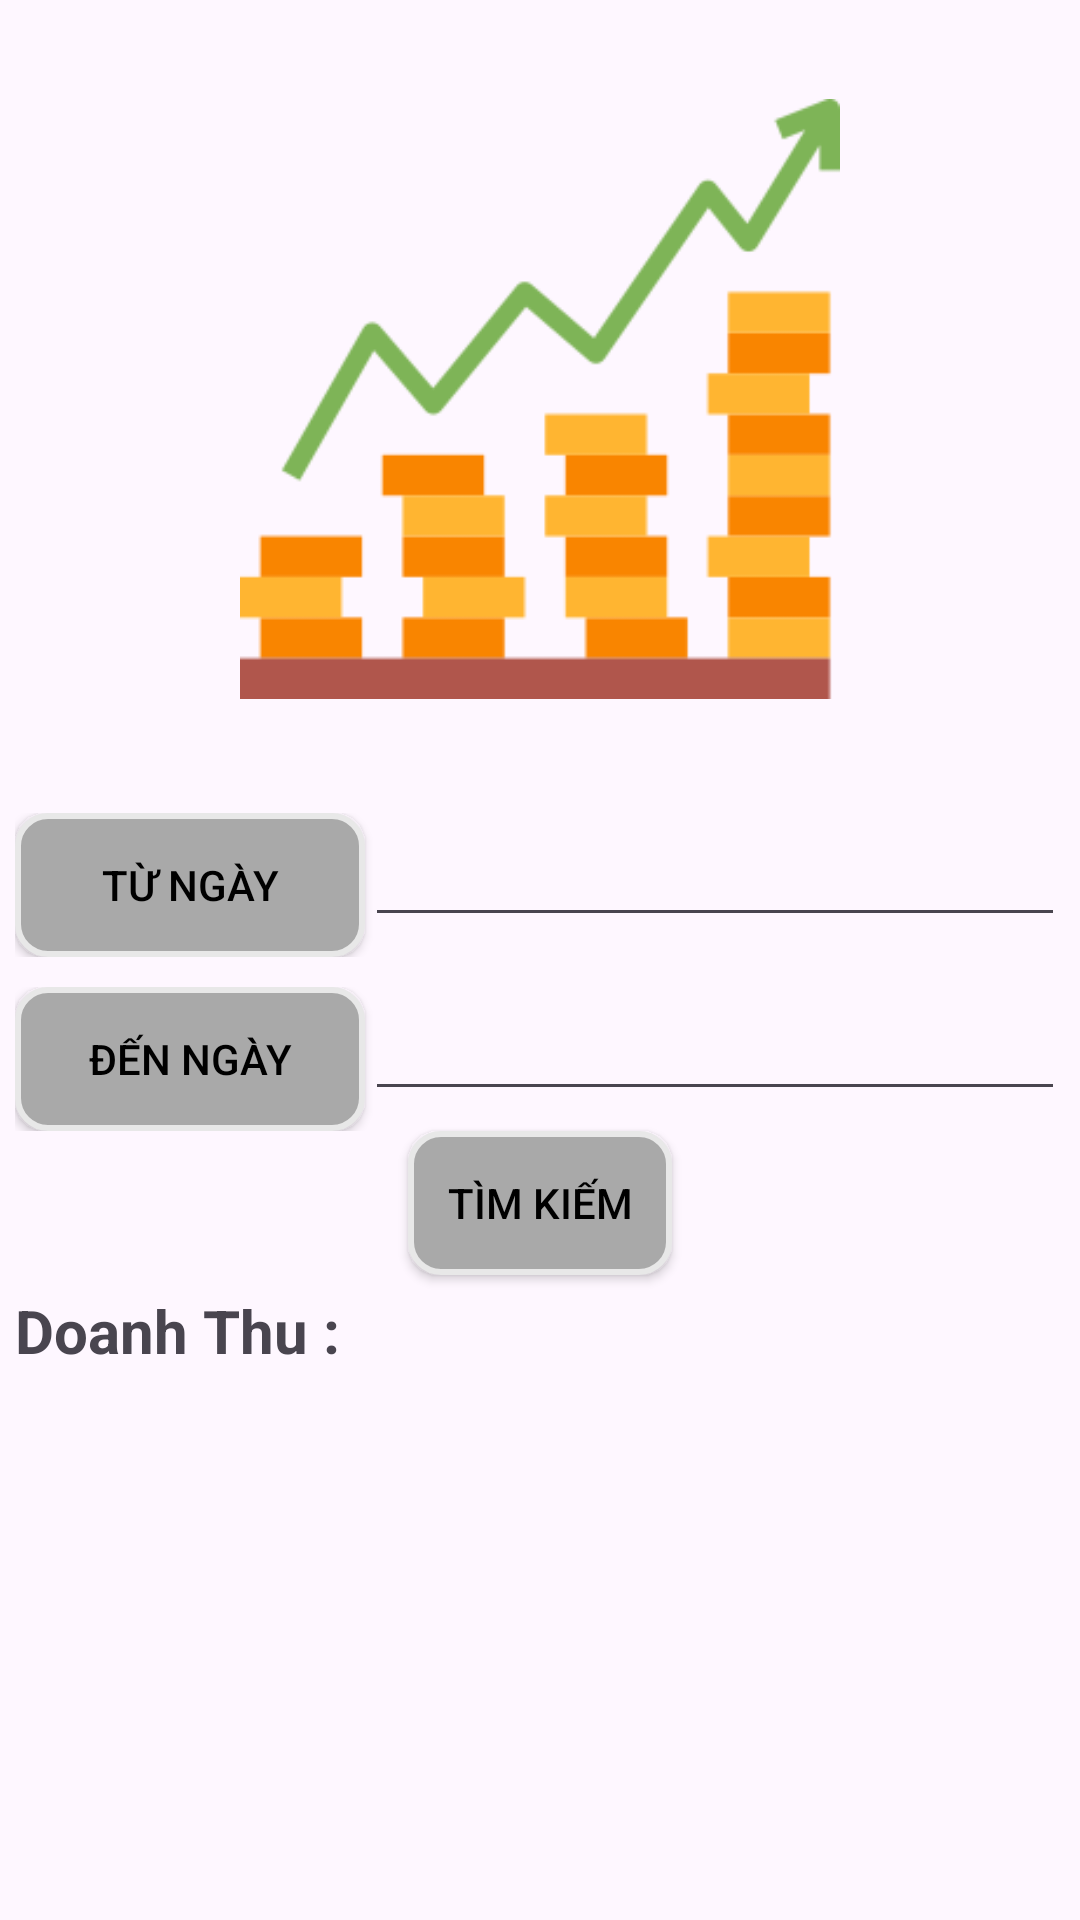

This screen was rendered from an Android layout file. Write that file and the resources it references.
<!-- AndroidManifest.xml: application theme Theme.LibMana -->
<!-- res/layout/fragment_tk_doanh_so_.xml -->
<?xml version="1.0" encoding="utf-8"?>
<LinearLayout xmlns:android="http://schemas.android.com/apk/res/android"
    xmlns:app="http://schemas.android.com/apk/res-auto"
    xmlns:tools="http://schemas.android.com/tools"
    android:layout_width="match_parent"
    android:layout_height="match_parent"
    android:orientation="vertical"
    android:padding="@dimen/padding_5dp"
    android:gravity="center_horizontal"
    tools:context=".Fragment.TKDoanhSo_Fragment">

    <ImageView
        android:src="@drawable/revenue"
        android:layout_width="200dp"
        android:layout_height="wrap_content"/>

    <LinearLayout
        android:layout_width="match_parent"
        android:layout_height="wrap_content"
        android:layout_marginTop="10dp"
        android:layout_marginBottom="10dp">

        <Button
            android:id="@+id/btn_TuNgay"
            android:layout_width="0dp"
            android:layout_height="wrap_content"
            android:layout_weight="1"
            android:background="@drawable/brackground_button"
            android:text="TỪ NGÀY"
            android:textColor="@color/black"
            app:backgroundTint="@null" />

        <EditText
            android:id="@+id/edt_TuNgay"
            android:layout_width="0dp"
            android:layout_height="wrap_content"
            android:layout_weight="2" />
    </LinearLayout>

    <LinearLayout
        android:layout_width="match_parent"
        android:layout_height="wrap_content">

        <Button
            android:id="@+id/btn_DenNgay"
            android:layout_width="0dp"
            android:layout_height="wrap_content"
            android:layout_weight="1"
            android:background="@drawable/brackground_button"
            android:text="ĐẾN NGÀY"
            android:textColor="@color/black"
            app:backgroundTint="@null" />

        <EditText
            android:id="@+id/edt_DenNgay"
            android:layout_width="0dp"
            android:layout_height="wrap_content"
            android:layout_weight="2" />
    </LinearLayout>
    <Button
        android:id="@+id/btn_find"
        android:layout_width="wrap_content"
        android:layout_height="wrap_content"
        android:background="@drawable/brackground_button"
        android:text="TÌM KIẾM"
        android:textColor="@color/black"
        app:backgroundTint="@null" />

    <LinearLayout
        android:layout_width="match_parent"
        android:layout_height="wrap_content"
        android:layout_marginTop="@dimen/padding_5dp">
        <TextView
            android:text="Doanh Thu :"
            android:textSize="20sp"
            android:textStyle="bold"
            android:layout_width="0dp"
            android:layout_weight="1"
            android:layout_height="wrap_content"/>
        <TextView
            android:id="@+id/txt_DoanhThu"
            android:textSize="@dimen/text_size_20"
            android:textColor="#ff0000"
            android:layout_weight="2"
            android:layout_width="0dp"
            android:layout_height="wrap_content"/>
    </LinearLayout>
</LinearLayout>
<!-- resources referenced by this layout -->
<resources>
  <color name="black">#FF000000</color>
  <dimen name="padding_5dp">5dp</dimen>
  <dimen name="text_size_20">20sp</dimen>
  <!-- drawable brackground_button (drawable) -->
  <?xml version="1.0" encoding="utf-8"?>
  <selector xmlns:android="http://schemas.android.com/apk/res/android">
      <item>
          <shape android:shape="rectangle">
              <stroke android:width="2dp" android:color="#E8E8E8"/>
              <solid android:color="@color/gray" />
              <corners android:radius="10dp" />
          </shape>
      </item>
  </selector>
  <!-- drawable revenue: png bitmap (drawable, 7306 bytes) -->
  <style name="Theme.LibMana" parent="Base.Theme.LibMana" />
  <color name="gray">#A9A9A9</color>
  <style name="Base.Theme.LibMana" parent="Theme.Material3.DayNight.NoActionBar">
          
          
      </style>
</resources>
